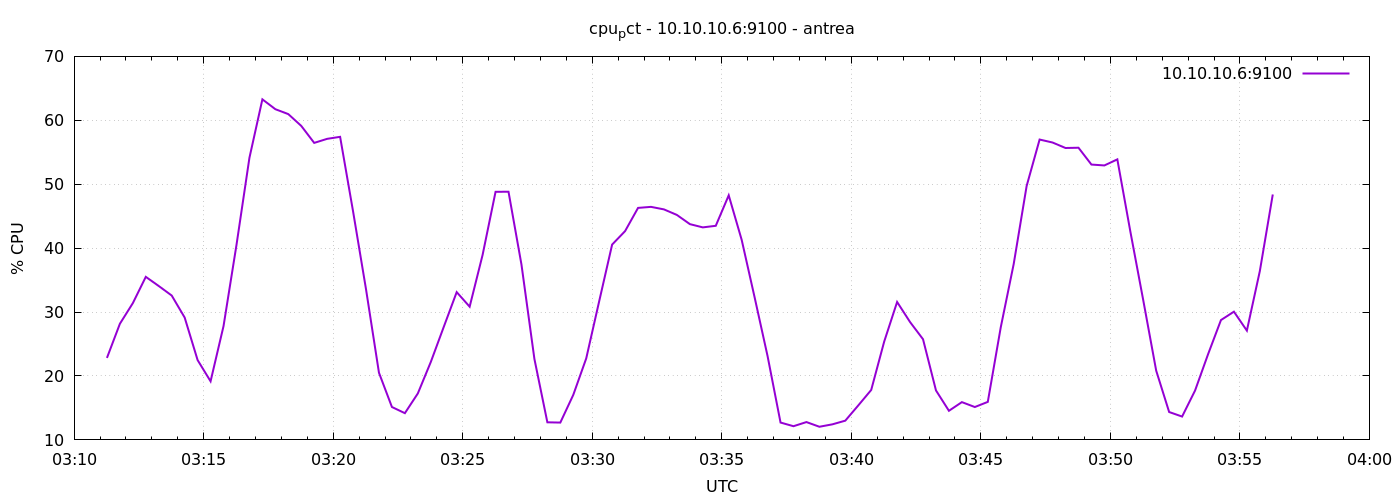

Data behind this chart, as committed beside it:
1777864276	22.823809523809444
1777864306	28.17
1777864336	31.4
1777864366	35.51
1777864396	34.07
1777864426	32.59
1777864456	29.14
1777864486	22.49
1777864516	19.17
1777864546	27.8
1777864576	40.5
1777864606	54.13
1777864636	63.28
1777864666	61.74
1777864696	60.97
1777864726	59.12
1777864756	56.47
1777864786	57.1
1777864816	57.41
1777864846	45.76
1777864876	33.57
1777864906	20.5
1777864936	15.15
1777864966	14.18
1777864996	17.27
1777865026	22.19
1777865056	27.67
1777865086	33.12
1777865116	30.84
1777865146	38.94
1777865176	48.81
1777865206	48.83
1777865236	37.43
1777865266	22.66
1777865296	12.75
1777865326	12.71
1777865356	17.04
1777865386	22.75
1777865416	31.69
1777865446	40.56
1777865476	42.67
1777865506	46.3
1777865536	46.46
1777865566	46.06
1777865596	45.19
1777865626	43.76
1777865656	43.25
1777865686	43.5
1777865716	48.26
1777865746	41.3
1777865776	32.3
1777865806	23.1
1777865836	12.71
1777865866	12.14
1777865896	12.79
1777865926	12.06
1777865956	12.43
1777865986	13.01
1777866016	15.39
1777866046	17.81
1777866076	25.37
... 30 more rows
